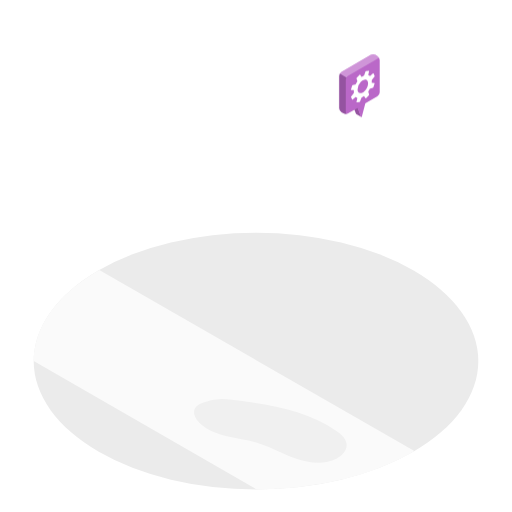
t = 0.00 s
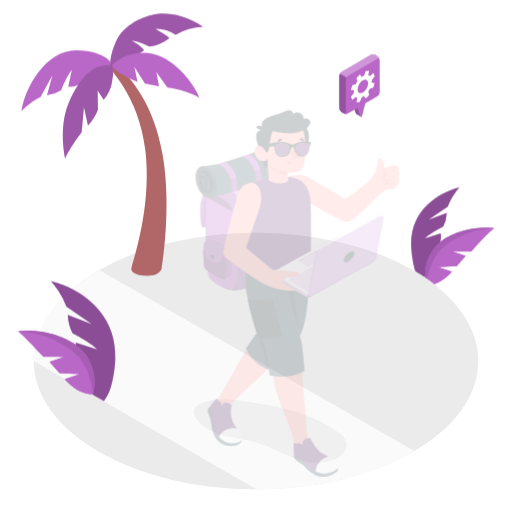
t = 0.70 s
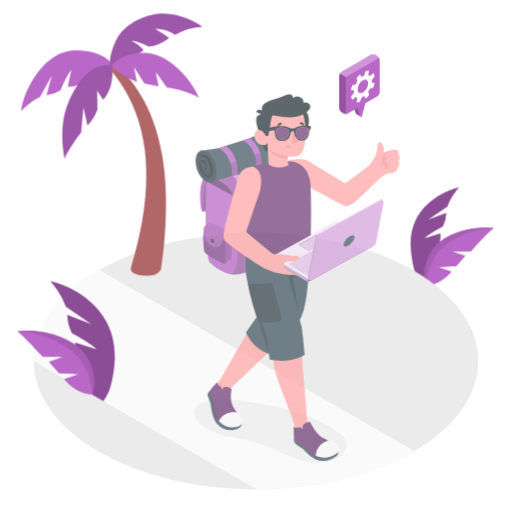
t = 1.40 s
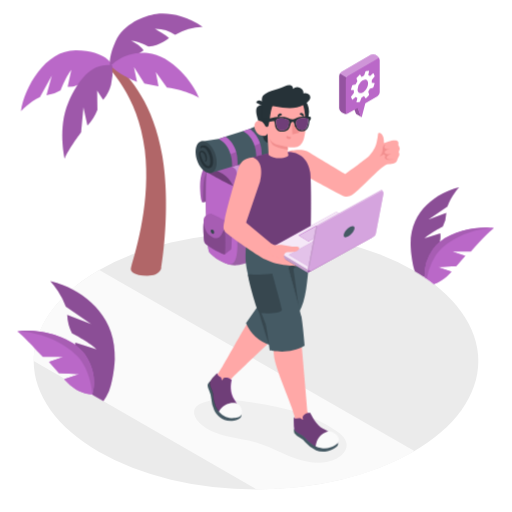
t = 2.10 s
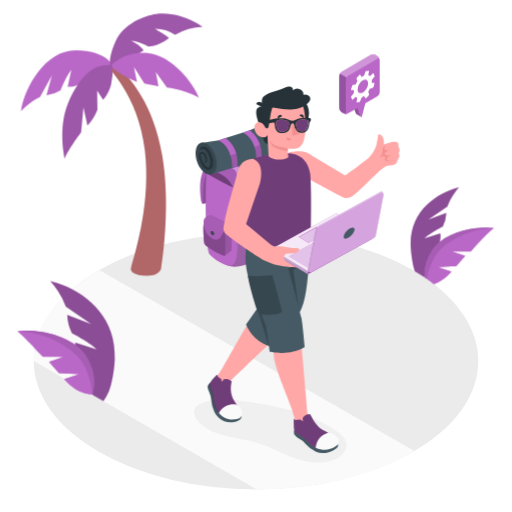
t = 2.80 s

The animated SVG that drew these frames (rendered in a browser with its animation timeline set to each time). Animation: 2 CSS @keyframes rules; one cycle of 2.80 s.

<svg class="animated" id="freepik_stories-digital-nomad" xmlns="http://www.w3.org/2000/svg" viewBox="0 0 500 500" version="1.1" xmlns:xlink="http://www.w3.org/1999/xlink" xmlns:svgjs="http://svgjs.com/svgjs"><style>svg#freepik_stories-digital-nomad:not(.animated) .animable {opacity: 0;}svg#freepik_stories-digital-nomad.animated #freepik--Plants--inject-95 {animation: 1s 1 forwards cubic-bezier(.36,-0.01,.5,1.38) slideLeft;animation-delay: 0s;}svg#freepik_stories-digital-nomad.animated #freepik--Character--inject-95 {animation: 2.8s 1 forwards cubic-bezier(.36,-0.01,.5,1.38) slideUp;animation-delay: 0s;}            @keyframes slideLeft {                0% {                    opacity: 0;                    transform: translateX(-30px);                }                100% {                    opacity: 1;                    transform: translateX(0);                }            }                    @keyframes slideUp {                0% {                    opacity: 0;                    transform: translateY(30px);                }                100% {                    opacity: 1;                    transform: inherit;                }            }        </style><g id="freepik--Floor--inject-95" class="animable" style="transform-origin: 250px 352.6px;"><g id="freepik--floor--inject-95" class="animable" style="transform-origin: 250px 352.6px;"><ellipse id="freepik--floor--inject-95" cx="250" cy="352.6" rx="217.1" ry="125.34" style="fill: rgb(235, 235, 235); transform-origin: 250px 352.6px;" class="animable"></ellipse><path d="M404.69,440.55l-1.18.69q-5.52,3.19-11.33,6.08h0c-.63.33-1.26.63-1.89.95q-9.45,4.62-19.56,8.53c-1.28.5-2.57,1-3.86,1.46l-.32.12-3.59,1.3-.79.26c-1.24.45-2.5.87-3.76,1.29s-2.79.92-4.19,1.36-2.76.86-4.15,1.29a2,2,0,0,0-.35.1l-3.13.92c-2.1.6-4.2,1.17-6.33,1.74-1.06.27-2.12.55-3.19.81s-2.18.55-3.28.82c-2.19.53-4.4,1-6.61,1.52l-3.33.71q-2.22.47-4.47.9c-1.47.29-2.95.55-4.44.83l-.11,0c-1.48.27-3,.53-4.45.77s-3,.49-4.49.72l-.25,0q-6.72,1-13.54,1.79c-.93.12-1.87.22-2.81.32s-1.82.18-2.74.27c-1.34.14-2.69.27-4,.38-1.07.1-2.14.19-3.21.26-.73.07-1.45.11-2.18.17s-1.69.12-2.53.17c-.65.05-1.29.09-1.94.12l-2.87.17c-.82.05-1.63.09-2.45.12s-1.87.09-2.8.11c-.41,0-.83,0-1.24,0-1.14.06-2.27.09-3.41.12-1.55,0-3.11.07-4.66.08s-3.33,0-5,0L32.9,352.48c0-.91,0-1.79.05-2.69,0-1.07.11-2.14.2-3.22,0-.5.09-1,.14-1.48s.11-1,.17-1.5.13-1,.2-1.5.11-.77.18-1.15c.17-1.12.38-2.22.61-3.34.11-.5.21-1,.33-1.49.22-1,.46-1.93.72-2.89.14-.53.29-1.06.44-1.58l.42-1.38c.32-1,.66-2.06,1-3.07.17-.5.35-1,.54-1.49h0c.38-1,.77-1.95,1.18-2.92.21-.49.42-1,.64-1.47s.38-.86.58-1.27c5.41-11.65,13.78-22.94,25.11-33.47l1.08-1,.68-.62c.41-.37.82-.74,1.24-1.09.75-.66,1.52-1.32,2.29-2l1.39-1.16c.46-.38.93-.77,1.41-1.15L75,278.44c1-.76,2-1.51,3-2.26l1.51-1.12,1.18-.87,2.1-1.47c.47-.32.93-.65,1.4-1h0q5.85-4,12.38-7.77c.12-.08.24-.14.37-.21Z" style="fill: rgb(250, 250, 250); transform-origin: 218.795px 370.772px;" id="elyp7c00p0esk" class="animable"></path></g></g><g id="freepik--Shadows--inject-95" class="animable" style="transform-origin: 264.015px 420.814px;"><path d="M228.33,391.19a51.94,51.94,0,0,0-30.43,2c-3,1.13-6,2.71-7.47,5.49-2.56,4.79.58,10.7,4.49,14.47,7.21,6.95,17,10.59,26.71,12.89s19.76,3.41,29.35,6.26c13,3.88,25,10.85,37.8,15.39s27.58,6.47,39.71.29c5.48-2.79,10.53-8.08,10-14.21-.47-5.45-5.09-9.52-9.58-12.65-31.41-21.91-71.19-27-109.24-31.39" style="fill: rgb(240, 240, 240); transform-origin: 264.015px 420.814px;" id="el1abe6ctdlip" class="animable"></path></g><g id="freepik--Plants--inject-95" class="animable" style="transform-origin: 249.605px 202.565px;"><g id="freepik--Palm--inject-95" class="animable" style="transform-origin: 109.105px 141.355px;"><path d="M104.41,64.85s30.56,27.79,37,81.73c5.92,49.56-8.13,96.07-13.47,114.78-1.2,3.71,2.5,8,15.89,8s13.71-8,13.71-8,9.76-58,.89-109.52C149.65,101,128.13,77.47,112.54,62Z" style="fill: rgb(177, 102, 104); transform-origin: 133.282px 165.68px;" id="elqldqomwu14" class="animable"></path><path d="M109.55,63.76s-5.3-14.11-35.29-14.53-50.57,36.52-53.82,59.4c0,0,8.12-9,18.63-13.87L50.61,73.91,45.35,93.1a34,34,0,0,0,13.89-5s4.78-12.79,10.41-20L66.07,84.83a18.73,18.73,0,0,0,9.58-1.78C81.14,80.64,97.61,75.41,109.55,63.76Z" style="fill: rgb(186, 104, 200); transform-origin: 64.995px 78.9282px;" id="el92j6ak0c5aj" class="animable"></path><path d="M107.5,64.5s-2-7.7,5.47-24.33c7.58-16.84,28-25,39.61-26.44s28.33.9,45.19,12.49A56.35,56.35,0,0,0,171,34.11a32.6,32.6,0,0,0-19.8-6s10.9,6.1,13.84,9.18c0,0-9,7.68-20,8.29,0,0-9.34-5.55-17-5.69,0,0,8.76,3.91,12.14,9.17C140.06,49.09,119.35,63.79,107.5,64.5Z" style="fill: rgb(186, 104, 200); transform-origin: 152.513px 38.9251px;" id="elgbwxvo3e0h8" class="animable"></path><g id="el576v18uibfn"><path d="M107.5,64.5s-2-7.7,5.47-24.33c7.58-16.84,28-25,39.61-26.44s28.33.9,45.19,12.49A56.35,56.35,0,0,0,171,34.11a32.6,32.6,0,0,0-19.8-6s10.9,6.1,13.84,9.18c0,0-9,7.68-20,8.29,0,0-9.34-5.55-17-5.69,0,0,8.76,3.91,12.14,9.17C140.06,49.09,119.35,63.79,107.5,64.5Z" style="opacity: 0.15; transform-origin: 152.513px 38.9251px;" class="animable"></path></g><path d="M108.35,64.22s12.27-14.47,35.84-12.42,44.95,29.57,50.1,43.81c0,0-10.73-7.09-31.32-10L152.15,70.41l2.65,13.93L141,81.52,130.82,65.45l2.94,14.47S115.57,72.86,108.35,64.22Z" style="fill: rgb(186, 104, 200); transform-origin: 151.32px 73.6055px;" id="elcm17vqj23so" class="animable"></path><path d="M109.55,63.76a52.33,52.33,0,0,1-1.14,19.06c-2.59,9.54-7.71,14.66-7.71,14.66l-5.84-9,.28,18.74a48.38,48.38,0,0,1-9.76,15.46l-3.9-18-2.29,24.56s-12.77,17.18-16,25.56c0,0-7.1-30,3.54-54.67S91,61,109.55,63.76Z" style="fill: rgb(186, 104, 200); transform-origin: 85.4099px 109.112px;" id="elknv2podlw2l" class="animable"></path><g id="elcvg7y9s9qu"><path d="M109.55,63.76a52.33,52.33,0,0,1-1.14,19.06c-2.59,9.54-7.71,14.66-7.71,14.66l-5.84-9,.28,18.74a48.38,48.38,0,0,1-9.76,15.46l-3.9-18-2.29,24.56s-12.77,17.18-16,25.56c0,0-7.1-30,3.54-54.67S91,61,109.55,63.76Z" style="opacity: 0.15; transform-origin: 85.4099px 109.112px;" class="animable"></path></g></g><g id="freepik--plants--inject-95" class="animable" style="transform-origin: 441.568px 230.125px;"><path d="M436.88,201.69l-18.62,12.75,17.61-6.67a32.15,32.15,0,0,1-3.48,13.53s-11.63,5.64-17.95,11.6L429.93,228a17.17,17.17,0,0,1-.48,8.09c-.1.36-.21.73-.33,1.1-.82,2.47-2,7.16-4,12.71h0a81.84,81.84,0,0,1-6.4,14,57.5,57.5,0,0,1-4.26,6.29c-.09.13-.19.25-.29.38q-4.31-2.88-9-5.63c-1.79-4.58-3.76-15.68-4.12-24.69C399.75,205.8,427,188,448.28,182.9,448.28,182.9,440.5,191.36,436.88,201.69Z" style="fill: rgb(186, 104, 200); transform-origin: 424.643px 226.735px;" id="el6jhvm2ris4" class="animable"></path><g id="elevc8cdic2to"><path d="M436.88,201.69l-18.62,12.75,17.61-6.67a32.15,32.15,0,0,1-3.48,13.53s-11.63,5.64-17.95,11.6L429.93,228a17.17,17.17,0,0,1-.48,8.09c-.1.36-.21.73-.33,1.1-.82,2.47-2,7.16-4,12.71h0a81.84,81.84,0,0,1-6.4,14,57.5,57.5,0,0,1-4.26,6.29c-.09.13-.19.25-.29.38q-4.31-2.88-9-5.63c-1.79-4.58-3.76-15.68-4.12-24.69C399.75,205.8,427,188,448.28,182.9,448.28,182.9,440.5,191.36,436.88,201.69Z" style="opacity: 0.25; transform-origin: 424.643px 226.735px;" class="animable"></path></g><path d="M482.13,222.89h0c-.65.34-11.23,6-22.89,21l-17.62,1.72,12.7,4.37-8.79,10-18,.81,13.26,4.4s-6.83,8.73-17.09,12.15c-2.22-1.72-4.53-3.39-6.92-5.05l-2.23-1.5,0-.59h0a43.13,43.13,0,0,1,8.08-26.79,35.31,35.31,0,0,1,6.89-7.31C444.64,223.82,470.11,220.79,482.13,222.89Z" style="fill: rgb(186, 104, 200); transform-origin: 448.325px 249.808px;" id="elllij37rqifo" class="animable"></path><path d="M482.13,222.89h0c-.52.46-9.05,7.84-22.34,22.73l-18.17,0,12.7,4.37-8.79,10-18,.81,13.26,4.4s-6.83,8.73-17.09,12.15c-2.22-1.72-4.53-3.39-6.92-5.05l-2.23-1.5,0-.59h0a43.13,43.13,0,0,1,8.08-26.79,35.31,35.31,0,0,1,6.89-7.31C444.64,223.82,470.11,220.79,482.13,222.89Z" style="fill: rgb(186, 104, 200); transform-origin: 448.325px 249.813px;" id="elkslex4vrpqr" class="animable"></path><g id="elyfh065feah"><path d="M482.13,222.89c-19,.06-40.83,9.2-52.94,21.93a38.9,38.9,0,0,0-4,5.08h0s0,0,0,0a53.71,53.71,0,0,0-6.4,14h0a72.88,72.88,0,0,0-2,8.37l-2.23-1.5,0-.59h0a43.13,43.13,0,0,1,8.08-26.79,35.31,35.31,0,0,1,6.89-7.31C444.64,223.82,470.11,220.79,482.13,222.89Z" style="opacity: 0.1; transform-origin: 448.33px 247.273px;" class="animable"></path></g></g><g id="freepik--plants--inject-95" class="animable" style="transform-origin: 64.6028px 333.085px;"><path d="M112.06,350.92c-.48,12.12-3.21,25-5.62,31a63.54,63.54,0,0,1-5.44,9.86l-10.35-6c-10-15.27-13.84-32.66-16-39-2.38-7.18-1.09-12.25-1.09-12.25l20.67,6.49c-8.44-7.94-23.94-15.48-23.94-15.48a42.84,42.84,0,0,1-4.66-18l23.49,8.91-24.83-17A72.33,72.33,0,0,0,56.46,284a82.06,82.06,0,0,0-7.32-9.61,93.37,93.37,0,0,1,12.43,3.93C87.05,288.38,113.62,311.45,112.06,350.92Z" style="fill: rgb(186, 104, 200); transform-origin: 80.6328px 333.085px;" id="el5mn62ktl2m" class="animable"></path><g id="elpmei6p3z21j"><path d="M112.06,350.92c-.48,12.11-3.21,25-5.62,31a63,63,0,0,1-5.44,9.86l-10.35-6c-10-15.27-13.84-32.66-16-39-2.38-7.18-1.09-12.25-1.09-12.25l20.67,6.49c-8.44-7.94-23.94-15.48-23.94-15.48a42.84,42.84,0,0,1-4.66-18l23.49,8.91-24.83-17A72.33,72.33,0,0,0,56.46,284a82.06,82.06,0,0,0-7.32-9.61,93.37,93.37,0,0,1,12.43,3.93C87.05,288.38,113.62,311.45,112.06,350.92Z" style="opacity: 0.25; transform-origin: 80.6328px 333.085px;" class="animable"></path></g><path d="M90.24,385.14s6.75-18.66-7.36-39-50.21-25.41-65.8-22.69c0,0,12,6,25.32,23.24l19.46,1.9-14,4.84,9.71,11,19.9.91-14.66,4.86S74.29,385,90.24,385.14Z" style="fill: rgb(186, 104, 200); transform-origin: 54.4669px 353.957px;" id="elx7uti7mt1q" class="animable"></path><path d="M90.24,385.14s6.75-18.66-7.36-39-50.21-25.41-65.8-22.69c0,0,9.54,8.14,24.7,25.13H61.86l-14,4.84,9.71,11,19.9.91-14.66,4.86S74.29,385,90.24,385.14Z" style="fill: rgb(186, 104, 200); transform-origin: 54.4669px 353.957px;" id="el1qn71b8groq" class="animable"></path><g id="ellrh7q7o96w"><path d="M82.88,346.16c14.11,20.32,7.36,39,7.36,39s-1.3-23.36-14.68-37.43-37.51-24.16-58.48-24.24C32.67,320.75,68.78,325.84,82.88,346.16Z" style="opacity: 0.1; transform-origin: 54.4669px 353.983px;" class="animable"></path></g></g></g><g id="freepik--Character--inject-95" class="animable animator-active" style="transform-origin: 290.654px 263.449px;"><g id="freepik--character--inject-95" class="animable" style="transform-origin: 290.654px 263.449px;"><path d="M389.34,149.55a2.49,2.49,0,0,1,.43-.92,4.21,4.21,0,0,0-.09-4.27,5.05,5.05,0,0,1-.62-1c-.28-.78.07-1.64,0-2.47-.26-3.71-7-2.09-9.1-1.35-.61.21-3.62,1.18-5,1.67a20.23,20.23,0,0,0-.74-6.08c-1-3.85-4.89-5.28-5.07-2.94a44,44,0,0,1-1.31,7.87,24.06,24.06,0,0,1-1.79,5.52,29.25,29.25,0,0,1-5.57,7.91c-4.19,4-23.58,17.83-23.58,17.83-5.42-3.48-27.5-16.26-35-21.13-6.93-4.5-20.06-1.19-20.06-1.19L298.28,173s27.43,14.65,35.13,18.82c6.3,3.42,9.47,1.25,16.71-5.21h0c5.76-5.45,13.34-13.31,21.53-20.56,3.27-2.89,5.59-4.38,8-4.49.87,0,1.75-.09,2.62-.19,1.93-.21,4.23-.7,5.17-2.62.32-.66.48-1.39.74-2.07.41-1,1.06-2,1.46-3a4.21,4.21,0,0,0,.29-2.22C389.76,150.85,389.26,150.23,389.34,149.55Z" style="fill: rgb(255, 168, 167); transform-origin: 336.074px 162.243px;" id="el5v27v3wofi" class="animable"></path><path d="M376.71,142.32c-2.22.54-2.91,1.93-3.06,5.05-.08,1.85-.86,5.22-3,6.45a4.8,4.8,0,0,0,2.69-1c1-.91,1.28-1,1.77-.41a3.51,3.51,0,0,0,1.33.89,2.4,2.4,0,0,0-.41,2.84c.86,1.66,5.19,2,8.86.4,0,0-5.88,1.4-7.09-.52s2-4,4.3-4.46c0,0-5.65.94-6.37-.94s1.66-3.09,5-3.71c0,0-4.66.52-5.34-1.09C374.59,143.9,376.06,142.9,376.71,142.32Z" style="fill: rgb(242, 143, 143); transform-origin: 377.77px 149.949px;" id="eltfil79nizq9" class="animable"></path><g id="freepik--Backpack--inject-95" class="animable" style="transform-origin: 237.454px 190.292px;"><path d="M197.14,198.21c1.55,2.17,5.16-.43,11.6-3.51s1.53-32.45,1.53-32.45-10.59.87-11.74,10.91S197.14,198.21,197.14,198.21Z" style="fill: rgb(186, 104, 200); transform-origin: 204.6px 180.63px;" id="elal0p351mg6p" class="animable"></path><g id="elxz3bb8x98a"><path d="M197.14,198.21c1.55,2.17,5.16-.43,11.6-3.51s1.53-32.45,1.53-32.45-10.59.87-11.74,10.91S197.14,198.21,197.14,198.21Z" style="opacity: 0.25; transform-origin: 204.6px 180.63px;" class="animable"></path></g><path d="M248.26,142.21c6.24-.59,20.61,5.56,23.18,10.26,2.69,4.92,16.26,73.37,11.44,80.24-6.06,8.62-37.72,27-52.16,27.67-11.92.54-24.06-9.5-26.12-12.54-3.37-5-5.11-76.37-1.8-82.65C208.17,155,240.31,143,248.26,142.21Z" style="fill: rgb(186, 104, 200); transform-origin: 242.466px 201.286px;" id="elq5kfpvevods" class="animable"></path><g id="elflbwqrb447c"><path d="M248.26,142.21c6.24-.59,20.61,5.56,23.18,10.26,2.69,4.92,16.26,73.37,11.44,80.24-6.06,8.62-37.72,27-52.16,27.67-11.92.54-24.06-9.5-26.12-12.54-3.37-5-5.11-76.37-1.8-82.65C208.17,155,240.31,143,248.26,142.21Z" style="fill: rgb(255, 255, 255); opacity: 0.1; transform-origin: 242.466px 201.286px;" class="animable"></path></g><g id="ely4jimh7hz6"><path d="M248.26,142.21c6.24-.59,20.61,5.56,23.18,10.26,2.69,4.92,16.26,73.37,11.44,80.24-6.06,8.62-37.72,27-52.16,27.67-11.92.54-24.06-9.5-26.12-12.54-3.37-5-5.11-76.37-1.8-82.65C208.17,155,240.31,143,248.26,142.21Z" style="opacity: 0.2; transform-origin: 242.466px 201.286px;" class="animable"></path></g><path d="M201.09,201.6c0-3-.06-5.95-.06-8.81,0-1.14,0-2.27,0-3.38,0-2.22.05-4.36.09-6.39,0-1,.05-2,.08-3,0-1.44.11-2.8.17-4.08s.14-2.48.23-3.57c0-.37.06-.73.09-1.07.27-3.09.64-5.26,1.1-6.15.16-.28.33-.57.53-.87l.2-.29c.14-.2.28-.4.44-.6l.27-.35.49-.56.32-.36c.25-.27.51-.54.79-.82l.56-.53.38-.35.65-.58.33-.28.76-.63c5.79,1.9,11.27,3.71,11.43,3.8.36.2,6.33,3.2,6.72,11.94L229.35,210l.27,3.35c.28,4.69,7.63,47.6-5.79,46.13l-.54,0c-9.13-2.47-17.07-9.23-18.69-11.63a7.55,7.55,0,0,1-.76-2.32c-.09-.46-.19-1-.28-1.53-.05-.28-.09-.57-.14-.87-.14-.92-.27-1.94-.4-3.07,0-.37-.08-.75-.12-1.15-.62-5.92-1.11-14.13-1.44-22.94-.06-1.77-.12-3.55-.17-5.35,0-1.2-.07-2.4-.09-3.61,0-.6,0-1.2,0-1.8C201.13,204,201.11,202.8,201.09,201.6Z" style="fill: rgb(186, 104, 200); transform-origin: 216.454px 209.223px;" id="elcjhvx4afq6i" class="animable"></path><g id="elm8dnz9eulhi"><path d="M201.92,169.21a14.06,14.06,0,0,1,.88-4c5.37-10.17,37.51-22.24,45.46-23,6.24-.59,20.61,5.56,23.18,10.26a38.42,38.42,0,0,1,1.89,6.24c-12,7.58-43.1,24.78-46.51,23.83-4.19-1.17-24.5-12.77-24.89-13.31Z" style="opacity: 0.4; transform-origin: 237.625px 162.374px;" class="animable"></path></g><path d="M199.56,215.82c.36-.22,5.54-4.72,6.15-5.09,1.08-.65,18.11,9.17,19.75,10.92,1.13,1.23.95,21.41.42,22.89-.2.53-6,4.55-6.15,5.08-.54,1.48-18.49-8.45-19.75-11.08S198,216.77,199.56,215.82Z" style="fill: rgb(186, 104, 200); transform-origin: 212.483px 230.234px;" id="elz33oymngkbg" class="animable"></path><g id="el13wt0j7ogpd"><path d="M199.56,215.82c.36-.22,5.54-4.72,6.15-5.09,1.08-.65,18.11,9.17,19.75,10.92,1.13,1.23.95,21.41.42,22.89-.2.53-6,4.55-6.15,5.08-.54,1.48-18.49-8.45-19.75-11.08S198,216.77,199.56,215.82Z" style="opacity: 0.18; transform-origin: 212.483px 230.234px;" class="animable"></path></g><path d="M219.31,226.74c1.14,1.22.95,21.41.42,22.88s-18.49-8.45-19.75-11.08-2-21.77-.42-22.72C200.64,215.17,217.67,225,219.31,226.74Z" style="fill: rgb(186, 104, 200); transform-origin: 209.406px 232.778px;" id="elq4db7ymea8f" class="animable"></path><g id="elf69tvbax1p"><path d="M205.71,210.73c-.61.36-5.78,4.87-6.14,5.08,1.07-.64,18.1,9.18,19.73,10.93l6.15-5.08C223.82,219.89,206.79,210.08,205.71,210.73Z" style="opacity: 0.4; transform-origin: 212.51px 218.72px;" class="animable"></path></g><g id="elip33c4972vh"><path d="M219.31,226.74c1.14,1.22.95,21.41.42,22.88s-18.49-8.45-19.75-11.08-2-21.77-.42-22.72C200.64,215.17,217.67,225,219.31,226.74Z" style="opacity: 0.3; transform-origin: 209.406px 232.778px;" class="animable"></path></g><path d="M225.45,221.66c-1.26-.71-4.74,1.48-6.2,2.93s-2.72,7.86-6.67,9.14-10-3.64-11.46-7-3.36-10.4-1.59-13.1,5.08-4.33,8-3S224.89,218.54,225.45,221.66Z" style="fill: rgb(186, 104, 200); transform-origin: 212.133px 222.048px;" id="elxb5hmz57f9" class="animable"></path><g id="elqrd4jm6x08n"><path d="M225.45,221.66c-1.26-.71-4.74,1.48-6.2,2.93s-2.72,7.86-6.67,9.14-10-3.64-11.46-7-3.36-10.4-1.59-13.1,5.08-4.33,8-3S224.89,218.54,225.45,221.66Z" style="opacity: 0.1; transform-origin: 212.133px 222.048px;" class="animable"></path></g><path d="M207.51,225.72a3,3,0,0,1,1.6,2.68,1.21,1.21,0,0,1-1.77,1.19,2.93,2.93,0,0,1-1.6-2.68C205.79,225.83,206.58,225.29,207.51,225.72Z" style="fill: rgb(55, 71, 79); transform-origin: 207.428px 227.651px;" id="el1lm4hjbt3do" class="animable"></path><path d="M227.27,182.57s-2.81-8.15-13.27-13.26-10.63-3.25-13.45,2.6c-2.54,5.26-2.37,24.2-2.38,26S196,199.55,195.5,188s.36-22.72,10.64-30.31C220,147.46,242,139.88,252.72,141.43s20.59,6.2,20.61,17.28C273.33,158.71,260.92,178,227.27,182.57Z" style="fill: rgb(186, 104, 200); transform-origin: 234.361px 169.991px;" id="elwsrq8jlef2r" class="animable"></path><g id="el2bj9w8zduqi"><path d="M227.27,182.57s-2.81-8.15-13.27-13.26-10.63-3.25-13.45,2.6c-2.54,5.26-2.37,24.2-2.38,26S196,199.55,195.5,188s.36-22.72,10.64-30.31C220,147.46,242,139.88,252.72,141.43s20.59,6.2,20.61,17.28C273.33,158.71,260.92,178,227.27,182.57Z" style="opacity: 0.1; transform-origin: 234.361px 169.991px;" class="animable"></path></g><path d="M255.54,155.39s4.09,2.07,4.46,4.57,2,8.49,1.07,10.21-4.09,2.13-4.57,1-1.37-8.35-2.17-10.18-4-4-4-4Z" style="fill: rgb(186, 104, 200); transform-origin: 255.841px 163.597px;" id="eldualaj3yf0r" class="animable"></path><path d="M231.79,162.6s4,1.76,4.41,4.27,2,8.24,1.11,10-4.09,2.14-4.58,1-1.37-8.34-2.17-10.17-4-3.58-4-3.58Z" style="fill: rgb(186, 104, 200); transform-origin: 232.068px 170.559px;" id="el2gjcw92y4qn" class="animable"></path><g id="elkys9gxrp17"><g style="opacity: 0.3; transform-origin: 243.956px 166.954px;" class="animable"><path d="M255.54,155.39s4.09,2.07,4.46,4.57,2,8.49,1.07,10.21-4.09,2.13-4.57,1-1.37-8.35-2.17-10.18-4-4-4-4Z" style="fill: rgb(255, 255, 255); transform-origin: 255.841px 163.597px;" id="elc020b7wv49c" class="animable"></path><path d="M231.79,162.6s4,1.76,4.41,4.27,2,8.24,1.11,10-4.09,2.14-4.58,1-1.37-8.34-2.17-10.17-4-3.58-4-3.58Z" style="fill: rgb(255, 255, 255); transform-origin: 232.068px 170.559px;" id="eljvt1z4o0jo" class="animable"></path></g></g><path d="M259.22,120.47h0c2.27-.77,5,0,7.79,2.38,5.48,4.83,8.75,14.55,7.31,21.72-.76,3.75-2.67,6-5.11,6.69h0l-62.85,19-10.49-30.63,17.69-2.71,6.5-2.12,21.84-6.92,3-1.08Z" style="fill: rgb(69, 90, 100); transform-origin: 235.265px 145.221px;" id="el18oa9jvw6o5" class="animable"></path><path d="M203.88,141.91c5.48,4.83,8.75,14.55,7.31,21.71s-7.05,9-12.53,4.22-8.76-14.55-7.32-21.71S198.4,137.08,203.88,141.91Z" style="fill: rgb(55, 71, 79); transform-origin: 201.265px 154.864px;" id="elkb69703l2v" class="animable"></path><path d="M243.71,127.22s13.21,7.7,11.83,28.17L250.36,157s1.53-19.71-13-27.65Z" style="fill: rgb(186, 104, 200); transform-origin: 246.501px 142.11px;" id="el6ylznnqw8i" class="animable"></path><path d="M220.06,134.79s13.23,7.27,11.86,27.74l-5.2,1.57s1.34-19.25-13.16-27.19Z" style="fill: rgb(186, 104, 200); transform-origin: 222.79px 149.445px;" id="eldxmtszh6qje" class="animable"></path><g id="el32rfrczvjqk"><g style="opacity: 0.15; transform-origin: 240.386px 152.775px;" class="animable"><path d="M254,141.45a36.75,36.75,0,0,1,1.55,13.94L250.36,157a38.78,38.78,0,0,0-1.82-13.55Z" id="elbtpqwnsqimj" class="animable" style="transform-origin: 252.106px 149.225px;"></path><path d="M230.71,149.79a37.28,37.28,0,0,1,1.21,12.74l-5.2,1.57a37.49,37.49,0,0,0-1.62-12.3Z" id="el0qrt6rgzkia" class="animable" style="transform-origin: 228.566px 156.945px;"></path></g></g><path d="M195.6,149c2.1-1.35,4.35.47,5.38,2.27a9.78,9.78,0,0,1,1,5.05,3.77,3.77,0,0,1-.42,2.12c-.38.55-1,.8-1.5.24-.19-.22,0-.9.35-.82s.23.17.31.05.06-.51.07-.68a10.42,10.42,0,0,0-.25-2,9,9,0,0,0-.91-3,5.81,5.81,0,0,0-1.87-2.07c-.68-.41-1.7-.58-1.94.36-.39,1.5.49,3.53,1,4.93a17.59,17.59,0,0,0,3,5.77c.77.93,2.92,3,4.27,2.15s1.24-3.39,1.25-4.6a17,17,0,0,0-1-5.82,17.88,17.88,0,0,0-3.11-6,5.06,5.06,0,0,0-2.17-1.44c-.67-.23-2.24-.73-2.5.23-.07.23-.53.68-.75.34-.78-1.18.37-2.19,1.54-2.48a6.14,6.14,0,0,1,5.21,1.28c2.1,1.65,3.28,4.66,4.2,7.09a18.76,18.76,0,0,1,1.22,8.19c-.19,2.17-.89,4.9-3.35,5.45-2.63.59-5.38-1.34-6.86-3.37a20.19,20.19,0,0,1-3.2-7.94C194.14,152.58,193.87,150.05,195.6,149Z" style="fill: rgb(38, 50, 56); transform-origin: 201.14px 154.591px;" id="el8j1wbaekznr" class="animable"></path></g><path d="M302.52,229.27l-41.18,1.49-1.13,67.41s-11,8-18,18.08c-5.12,7.29-21.81,38.1-24.77,42.75l-5.55,8.7c-.54,1.55-.23,4.89,3.45,6.76s7.89.72,8.68-.65c0,0,.75-1.74,7.09-7.77s52-49.4,54.45-52.37c3.65-4.44,5.81-8.48,10.2-24.09C301.16,270.22,303,237.72,302.52,229.27Z" style="fill: rgb(255, 168, 167); transform-origin: 257.138px 302.354px;" id="elk3xio0xfc6" class="animable"></path><path d="M303.13,227.62s0,13.43-1.86,34.75-3.59,36.74-12,48.36S268.06,334.64,264,338.31a38.65,38.65,0,0,1-23.82-21.46l12.13-17.24-6.41-64.39Z" style="fill: rgb(69, 90, 100); transform-origin: 271.655px 282.965px;" id="ely1ytmbjs2hb" class="animable"></path><path d="M251.31,301.23s4.71,15.1,5.39,17.62,6,19.49,6,19.49.52-22.74-.49-26.87S251.31,301.23,251.31,301.23Z" style="fill: rgb(55, 71, 79); transform-origin: 257.072px 319.785px;" id="el8cuk0jqmzzb" class="animable"></path><path d="M301.89,234.74s.59,10.68-5.27,18.69-10.25,10.31-10.25,10.31l5.05,35.5-9.92-36.67Z" style="fill: rgb(55, 71, 79); transform-origin: 291.703px 266.99px;" id="el7cbsz1t0yga" class="animable"></path><path d="M205.39,373.75c-.81-.25-2.49,2.44-2.67,3.39s.4,3.16,1.32,5.29a25.68,25.68,0,0,1,2.17,8.08,31.85,31.85,0,0,0,2.94,11.24c2.15,4.45,8.32,12.2,19.34,10.27,6.68-1.18,7.4-4,7.14-5.57Z" style="fill: rgb(69, 90, 100); transform-origin: 219.181px 393.028px;" id="el7ust7yyypin" class="animable"></path><path d="M226.35,372.45c-.9,3.34-2.21,12.55,2.91,19.56,3.45,4.72,5.49,9.51,4.81,14-.71,4.66-17.84.43-20.38-2.66a23.3,23.3,0,0,1-4.91-10.95c-.72-3.52-.44-5.95-1.28-8.54-.9-2.8-3-6.15-2.57-8.8.21-1.46,2.13-3.9,3.92-5.87,1.64-1.81,3-3.65,4.1-3.22l-.68,1.08a10.65,10.65,0,0,0,3.57,2.82c.57.33.64,2.72,1.34,2.87s.51-1.79,1.78-2.25C223.1,369,226.35,372.45,226.35,372.45Z" style="fill: rgb(186, 104, 200); transform-origin: 219.536px 386.994px;" id="elxs2956byj4d" class="animable"></path><g id="el1txxcjjx13g"><path d="M226,372.46c-.9,3.33-2.21,12.55,2.91,19.56,3.45,4.72,5.49,9.51,4.81,14-.71,4.66-17.84.43-20.38-2.66a23.3,23.3,0,0,1-4.91-11c-.72-3.52-.44-6-1.28-8.55-.9-2.8-3-6.14-2.57-8.8.21-1.45,2.13-3.89,3.92-5.86,1.64-1.81,3-3.65,4.1-3.22l-.68,1.07a10.56,10.56,0,0,0,3.57,2.83c.57.32.64,2.72,1.34,2.86s.51-1.78,1.78-2.25C222.7,369,226,372.46,226,372.46Z" style="opacity: 0.4; transform-origin: 219.186px 386.979px;" class="animable"></path></g><path d="M213.69,403.34s3.08-6.85,10.42-8.18,9.26,1.53,10.07,2.53,4.48,6.84-.1,10.58C234.08,408.27,222.45,413.55,213.69,403.34Z" style="fill: rgb(250, 250, 250); transform-origin: 225.014px 402.224px;" id="elols9ucnfm9s" class="animable"></path><path d="M300.32,403.39s-5-57.44-7.3-82.2c-4.58-28.63-13.73-57.7-13.73-57.7s6.19-3.45,11.93-11.69c8.34-12,8.15-22.07,8.15-22.07l-4.82-.33-52.16,2.13c.16,8.62-.16,20.72,1,31.89,2.42,22.9,24.66,63.43,24.66,63.43-.21,3.16-2.49,16.56.74,28.27,5.09,18.47,16.31,41.65,18.41,51.74h0l2.09,8.45,13-3.2-2-8.72Z" style="fill: rgb(255, 168, 167); transform-origin: 272.34px 322.355px;" id="el6kboyb79odt" class="animable"></path><path d="M241.17,229.06c-.85,9.66-1.52,17.63-1.39,24.72s2.15,16.79,5.42,26.6,12.76,33.5,14,36.95,4.25,26.18,4.25,26.18S283.85,348,297.51,339c0,0-2-22.78-3.23-28.56s-12.78-47.84-12.78-47.84,20.66-13.75,21-33.3Z" style="fill: rgb(69, 90, 100); transform-origin: 271.132px 286.845px;" id="el2o1jwj15r7t" class="animable"></path><path d="M287.38,420.07c-.8.36-.26,3.63.25,4.5a11,11,0,0,0,4.33,3.6,17.69,17.69,0,0,1,6.28,5.16,30.13,30.13,0,0,0,10.36,7.81c4.75,2,10.79,1.65,16.09-.93s5.68-4.15,5.33-6.26Z" style="fill: rgb(69, 90, 100); transform-origin: 308.544px 431.248px;" id="elmr2rl9ydpc8" class="animable"></path><path d="M302.91,404.58c1.6,3.23,5.81,11.84,12.4,15.41,5.24,2.85,12.18,5.91,14.74,9.89,2.66,4.14-6.63,8.05-10.8,8.33-3.25.21-7.53.64-11-1.06a27.57,27.57,0,0,1-4.78-3c-3-2.26-5.29-5.24-7.48-7.06s-6.58-3.36-8.1-5.71c-.84-1.29-1-4.52-1-7.3,0-2.56-.41-4.89.76-5.32l.36,1.44a25.78,25.78,0,0,0,4.83-.42c.67-.14,2.38,1.69,3,1.32s-.83-1.75-.16-3C298,404.08,302.91,404.58,302.91,404.58Z" style="fill: rgb(186, 104, 200); transform-origin: 308.671px 421.489px;" id="elqmbr0vf7aoj" class="animable"></path><g id="eldrdae5f6pbs"><path d="M302.91,404.58c1.6,3.23,5.81,11.84,12.4,15.41,5.24,2.85,12.18,5.91,14.74,9.89,2.66,4.14-6.63,8.05-10.8,8.33-3.25.21-7.53.64-11-1.06a27.57,27.57,0,0,1-4.78-3c-3-2.26-5.29-5.24-7.48-7.06s-6.58-3.36-8.1-5.71c-.84-1.29-1-4.52-1-7.3,0-2.56-.41-4.89.76-5.32l.36,1.44a25.78,25.78,0,0,0,4.83-.42c.67-.14,2.38,1.69,3,1.32s-.83-1.75-.16-3C298,404.08,302.91,404.58,302.91,404.58Z" style="opacity: 0.4; transform-origin: 308.671px 421.489px;" class="animable"></path></g><path d="M308.28,437.15s.47-8.32,7.16-12.32,9.58-1.25,10.75-.58,6.92,4.35,3.83,9.7C330,434,321.49,443.14,308.28,437.15Z" style="fill: rgb(250, 250, 250); transform-origin: 319.601px 430.945px;" id="elhkq3eas4sff" class="animable"></path><path d="M302.86,169.77c-1.26-9.14-6.93-19.5-21.09-20.06l-18.28.87c-4.5,1.17-16.75,4.17-21.45,5.82l-.88,37.08s-1.12,28.58-.77,43.89c13.09,8.3,45,9.95,62.88-3.62C303.8,221.11,304.11,178.82,302.86,169.77Z" style="fill: rgb(186, 104, 200); transform-origin: 272.028px 196.744px;" id="el8yddna8bhja" class="animable"></path><g id="elxzekmihry9b"><path d="M302.86,169.77c-1.26-9.14-6.93-19.5-21.09-20.06l-18.28.87c-4.5,1.17-16.75,4.17-21.45,5.82l-.88,37.08s-1.12,28.58-.77,43.89c13.09,8.3,45,9.95,62.88-3.62C303.8,221.11,304.11,178.82,302.86,169.77Z" style="opacity: 0.4; transform-origin: 272.028px 196.744px;" class="animable"></path></g><path d="M301.77,110.31a18.4,18.4,0,0,0-36.75-.75l-8.46-5.79a6.5,6.5,0,0,0-5.34,2.07c-2.25,2.45-.71,9.84,2.42,17,0,0,3.25,13.16,4.45,15.3a6,6,0,0,0,3.56,2.69l-.43-8,33.38-3-3.35-2.3A18.4,18.4,0,0,0,301.77,110.31Z" style="fill: rgb(38, 50, 56); transform-origin: 275.966px 116.624px;" id="elfscrq8mlzlo" class="animable"></path><path d="M260.56,123.26c-1,.67-2.63-1.33-4-2.66s-5.7-3.07-7.7,1.51,2.24,10.6,5.65,11.55c5.88,1.64,6.63-2.12,6.63-2.12l1.13,21c5.2,5.44,22.31,3.54,18.92-1.17L281,145s5.3.63,7.86.15c4.26-.8,6.84-4.27,8-8.94,1.84-7.51,2.44-13.55.2-28.13-2.46-16-21.13-15.53-31-8.87S260.56,123.26,260.56,123.26Z" style="fill: rgb(255, 168, 167); transform-origin: 273.425px 125.347px;" id="elsvuwuml162q" class="animable"></path><path d="M300.83,93a6.9,6.9,0,0,0-4.53-.44,5.47,5.47,0,0,0-3.37-5.44,6.32,6.32,0,0,0-6.89,1c.42-1.63-1.09-3.26-2.75-3.6a8.84,8.84,0,0,0-4.91.9c-2.33.94-4.62,2-7,2.82-4.17,1.47-8.63,2.35-12.39,4.7a7.71,7.71,0,0,0-2.34,2.06,6.62,6.62,0,0,0-1,4.18,8.53,8.53,0,0,0,.23,1.43,3.83,3.83,0,0,0-1-.76,3.57,3.57,0,0,0-4.83,1.77l6.39,3.17c-.13,1.28-.27,2.55-.38,3.83-.28,3.39-.86,7.33,0,10.67a2.48,2.48,0,0,0,.43,1.12,6.1,6.1,0,0,1,.89,1.11l1.13,2c.51.91,1.31,2,2.5,1.83.66-.08,1-1,1.14-1.54,1.59-6,1.54-12.32,3.54-18.17a1,1,0,0,1,.26-.46,1.07,1.07,0,0,1,.81-.1c3,.49,6.1,1,9.16,1.35,6.95.82,14.4.88,20.46-2.63,2.36-1.37,6.32-4.19,6.69-7.14A3.92,3.92,0,0,0,300.83,93Z" style="fill: rgb(38, 50, 56); transform-origin: 276.561px 104.92px;" id="elxuk9va8csqg" class="animable"></path><path d="M281,145s-9.62-1.62-13-3.28a11,11,0,0,1-4.77-4.42,15.1,15.1,0,0,0,2.8,5.3c2.54,3.05,15.06,4.94,15.06,4.94Z" style="fill: rgb(242, 143, 143); transform-origin: 272.16px 142.42px;" id="elklx37ysuipk" class="animable"></path><path d="M277.9,121.19a1.71,1.71,0,1,1-1.77-1.72A1.75,1.75,0,0,1,277.9,121.19Z" style="fill: rgb(38, 50, 56); transform-origin: 276.19px 121.179px;" id="el6uxvfbar5xt" class="animable"></path><path d="M275.43,113.6l-4.17,2.12a2.45,2.45,0,0,1,1.07-3.22A2.28,2.28,0,0,1,275.43,113.6Z" style="fill: rgb(38, 50, 56); transform-origin: 273.226px 113.989px;" id="elvv8um1rzc7" class="animable"></path><path d="M279.84,134.05l4.43,1.5a2.29,2.29,0,0,1-2.92,1.54A2.44,2.44,0,0,1,279.84,134.05Z" style="fill: rgb(242, 143, 143); transform-origin: 281.998px 135.628px;" id="elgpkuo9ht5xk" class="animable"></path><path d="M296.21,115.37l-3.74-2.64a2.21,2.21,0,0,1,3.13-.55A2.33,2.33,0,0,1,296.21,115.37Z" style="fill: rgb(38, 50, 56); transform-origin: 294.532px 113.564px;" id="elv49rsfc3zpg" class="animable"></path><path d="M268,116l-15,3.13a5.48,5.48,0,0,1,4.33,2.19l10.61-2Z" style="fill: rgb(38, 50, 56); transform-origin: 260.5px 118.66px;" id="el0zu1wyk4g5yo" class="animable"></path><path d="M295.25,120.88a1.71,1.71,0,1,1-1.77-1.73A1.76,1.76,0,0,1,295.25,120.88Z" style="fill: rgb(38, 50, 56); transform-origin: 293.54px 120.859px;" id="elbe1sw1mctk" class="animable"></path><path d="M302.57,115.35l-1-.11c-3.17-.28-7.31-.31-9.82.51-3.15,1-4.28,2.13-6,2.17s-3-1-6.33-2c-2.66-.71-7.09-.53-10.49-.12l-1.05.14a1.75,1.75,0,0,0-1.2,1.79,3.82,3.82,0,0,0,1,2,2.32,2.32,0,0,1,.32.82c.34,1.43.51,4.16,1.18,5.67a6.76,6.76,0,0,0,1.31,2,6.37,6.37,0,0,0,.67.6l.39.26a6,6,0,0,0,1.17.55l.2.06.31.09.32.07a6.5,6.5,0,0,0,1,.15c.14,0,.29,0,.44,0h.56c4.31-.06,6.15-2.19,7.26-4.37s.89-5.22,2.87-5.25h.19a.57.57,0,0,1,.18,0c1.46.32,1.23,3.12,2.11,5.12a8.44,8.44,0,0,0,1.37,2.17q.17.18.33.33l.18.16.18.15.17.13.19.13.14.09.1.06a5.92,5.92,0,0,0,1.7.67l.16,0a8.52,8.52,0,0,0,2.1.18,6.32,6.32,0,0,0,6.15-4.06c.69-1.54,1-4.28,1.34-5.72a1.87,1.87,0,0,1,.38-.76,4.07,4.07,0,0,0,.95-2.11C303.68,116.23,303.11,115.41,302.57,115.35Zm-20.82,8.43a6.76,6.76,0,0,1-1.55,3h0a6.18,6.18,0,0,1-4.72,1.8,5,5,0,0,1-4.48-2.11l-.14-.21-.12-.21-.11-.2-.09-.18-.07-.15a.61.61,0,0,1,0-.12l-.09-.22h0a6.64,6.64,0,0,1-.21-.63,0,0,0,0,1,0,0c0-.13-.07-.26-.1-.38s-.1-.43-.14-.61a.52.52,0,0,1,0-.11l0-.11c-.3-1.51-.64-4.46.11-5.14s2.72-1.42,5.93-1.16l.34,0a14.3,14.3,0,0,1,1.46.23l.56.13a12.48,12.48,0,0,1,1.42.45l.44.18a4.91,4.91,0,0,1,.46.22.31.31,0,0,1,.1,0l.17.09a2.75,2.75,0,0,1,.94.78C282.37,120.14,282.14,122.1,281.75,123.78Zm18.72-1c-.27,1.18-.85,3.73-3.12,4.88a5.62,5.62,0,0,1-2.4.58,5,5,0,0,1-4.75-2.17,0,0,0,0,1,0,0l-.09-.14-.09-.16-.05-.08-.12-.24-.12-.28-.06-.13,0-.08a.49.49,0,0,0,0-.11l0-.09a7.31,7.31,0,0,1-.28-1.12c-.3-1.67-.44-3.62.18-4.56s3-2,5.29-2.32a13.68,13.68,0,0,1,1.47-.14h1.06l.24,0,.4,0a7.16,7.16,0,0,1,.74.12l.17,0h.05l.12,0,.17.05.21.07a2.83,2.83,0,0,1,.35.14l.06,0a2.69,2.69,0,0,1,.78.5C301.25,118.31,300.81,121.29,300.47,122.8Z" style="fill: rgb(38, 50, 56); transform-origin: 285.142px 122.531px;" id="eljzn63dcekb" class="animable"></path><path d="M281.75,123.78a6.76,6.76,0,0,1-1.55,3h0a6.18,6.18,0,0,1-4.72,1.8,5,5,0,0,1-4.48-2.11l-.14-.21-.12-.21-.11-.2-.09-.18-.07-.15a.61.61,0,0,1,0-.12l-.09-.22h0a6.64,6.64,0,0,1-.21-.63,0,0,0,0,1,0,0c0-.13-.07-.26-.1-.38s-.1-.43-.14-.61a.52.52,0,0,1,0-.11l0-.11c-.3-1.51-.64-4.46.11-5.14s2.72-1.42,5.93-1.16l.34,0a14.3,14.3,0,0,1,1.46.23l.56.13a12.48,12.48,0,0,1,1.42.45l.44.18a4.91,4.91,0,0,1,.46.22.31.31,0,0,1,.1,0l.17.09a2.75,2.75,0,0,1,.94.78C282.37,120.14,282.14,122.1,281.75,123.78Z" style="fill: rgb(186, 104, 200); transform-origin: 275.87px 122.791px;" id="el73tjq3r0m6n" class="animable"></path><g id="elou3aq8ar8rj"><path d="M281.75,123.78a6.76,6.76,0,0,1-1.55,3h0a6.18,6.18,0,0,1-4.72,1.8,5,5,0,0,1-4.48-2.11l-.14-.21-.12-.21-.11-.2-.09-.18-.07-.15a.61.61,0,0,1,0-.12l-.09-.22h0a6.64,6.64,0,0,1-.21-.63,0,0,0,0,1,0,0c0-.13-.07-.26-.1-.38s-.1-.43-.14-.61a.52.52,0,0,1,0-.11l0-.11c-.3-1.51-.64-4.46.11-5.14s2.72-1.42,5.93-1.16l.34,0a14.3,14.3,0,0,1,1.46.23l.56.13a12.48,12.48,0,0,1,1.42.45l.44.18a4.91,4.91,0,0,1,.46.22.31.31,0,0,1,.1,0l.17.09a2.75,2.75,0,0,1,.94.78C282.37,120.14,282.14,122.1,281.75,123.78Z" style="opacity: 0.4; transform-origin: 275.87px 122.791px;" class="animable"></path></g><path d="M300.47,122.8c-.27,1.18-.85,3.73-3.12,4.88a5.62,5.62,0,0,1-2.4.58,5,5,0,0,1-4.75-2.17,0,0,0,0,1,0,0l-.09-.14-.09-.16-.05-.08-.12-.24-.12-.28-.06-.13,0-.08a.49.49,0,0,0,0-.11l0-.09a7.31,7.31,0,0,1-.28-1.12c-.3-1.67-.44-3.62.18-4.56s3-2,5.29-2.32a13.68,13.68,0,0,1,1.47-.14h1.06l.24,0,.4,0a7.16,7.16,0,0,1,.74.12l.17,0h.05l.12,0,.17.05.21.07a2.83,2.83,0,0,1,.35.14l.06,0a2.69,2.69,0,0,1,.78.5C301.25,118.31,300.81,121.29,300.47,122.8Z" style="fill: rgb(186, 104, 200); transform-origin: 295.045px 122.468px;" id="el9moyiybh765" class="animable"></path><g id="elpzeccvv0jp"><path d="M300.47,122.8c-.27,1.18-.85,3.73-3.12,4.88a5.62,5.62,0,0,1-2.4.58,5,5,0,0,1-4.75-2.17,0,0,0,0,1,0,0l-.09-.14-.09-.16-.05-.08-.12-.24-.12-.28-.06-.13,0-.08a.49.49,0,0,0,0-.11l0-.09a7.31,7.31,0,0,1-.28-1.12c-.3-1.67-.44-3.62.18-4.56s3-2,5.29-2.32a13.68,13.68,0,0,1,1.47-.14h1.06l.24,0,.4,0a7.16,7.16,0,0,1,.74.12l.17,0h.05l.12,0,.17.05.21.07a2.83,2.83,0,0,1,.35.14l.06,0a2.69,2.69,0,0,1,.78.5C301.25,118.31,300.81,121.29,300.47,122.8Z" style="opacity: 0.4; transform-origin: 295.045px 122.468px;" class="animable"></path></g><polygon points="284.94 121.08 285.5 132.69 292.32 130.98 284.94 121.08" style="fill: rgb(242, 143, 143); transform-origin: 288.63px 126.885px;" id="elv5zfnu7egoq" class="animable"></polygon><path d="M242.05,269.37s15.23.69,23.77-.89c0,0,8.9,31.56,9.37,35.22s-14.85,3.92-17.95,3.5-5.49-.85-7.86-8.9S243.08,277.32,242.05,269.37Z" style="fill: rgb(55, 71, 79); transform-origin: 258.625px 287.915px;" id="elve6o63qtww9" class="animable"></path><path d="M246.78,155c-8.78,1.52-11.94,3.54-14.61,12.78-2.86,9.92-10.86,37.76-12.71,47.69-1.13,6.11-2.89,10,2.29,14,6.63,5.15,26.05,19.4,37.77,25.54s30.22,6.25,30.22,6.25l-12.84-7.77-.55-4.7-36.08-30.06,13.78-40.57S259.15,158.92,246.78,155Z" style="fill: rgb(255, 168, 167); transform-origin: 253.987px 208.13px;" id="elf5uhk8jzuj9" class="animable"></path><path d="M265.18,243.12l0,1.2a3.41,3.41,0,0,0,1.63,3l32,19.39a3.4,3.4,0,0,0,3.4.07l60.27-33a3.38,3.38,0,0,0,1.77-2.91l0-.83-63.72,34.94Z" style="fill: rgb(186, 104, 200); transform-origin: 314.714px 248.621px;" id="eljvz57h7l4p" class="animable"></path><g id="elkfgg4r0f1gn"><g style="opacity: 0.5; transform-origin: 314.714px 248.621px;" class="animable"><path d="M265.18,243.12l0,1.2a3.41,3.41,0,0,0,1.63,3l32,19.39a3.4,3.4,0,0,0,3.4.07l60.27-33a3.38,3.38,0,0,0,1.77-2.91l0-.83-63.72,34.94Z" style="fill: rgb(255, 255, 255); transform-origin: 314.714px 248.621px;" id="eljn3opk7ici" class="animable"></path></g></g><g id="el3to1u1wa8o"><g style="opacity: 0.1; transform-origin: 314.714px 248.621px;" class="animable"><path d="M265.18,243.12l0,1.2a3.41,3.41,0,0,0,1.63,3l32,19.39a3.4,3.4,0,0,0,3.4.07l60.27-33a3.38,3.38,0,0,0,1.77-2.91l0-.83-63.72,34.94Z" id="elb9d9w0polpg" class="animable" style="transform-origin: 314.714px 248.621px;"></path></g></g><path d="M364.28,230l-34.84-21.15a2,2,0,0,0-2,0l-62,34a.45.45,0,0,0,0,.78l35.17,21.36Z" style="fill: rgb(186, 104, 200); transform-origin: 314.747px 236.786px;" id="elstrdtw6lztc" class="animable"></path><g id="elbwsl4xl2y0r"><g style="opacity: 0.85; transform-origin: 314.747px 236.786px;" class="animable"><path d="M364.28,230l-34.84-21.15a2,2,0,0,0-2,0l-62,34a.45.45,0,0,0,0,.78l35.17,21.36Z" style="fill: rgb(255, 255, 255); transform-origin: 314.747px 236.786px;" id="el87r41ch3mrj" class="animable"></path></g></g><polygon points="300.86 261.61 282.06 250.21 337.87 219.62 356.77 230.96 300.86 261.61" style="fill: rgb(186, 104, 200); transform-origin: 319.415px 240.615px;" id="elzibcnwqeoo" class="animable"></polygon><g id="el4zitsk13mff"><g style="opacity: 0.6; transform-origin: 319.415px 240.615px;" class="animable"><polygon points="300.86 261.61 282.06 250.21 337.87 219.62 356.77 230.96 300.86 261.61" style="fill: rgb(255, 255, 255); transform-origin: 319.415px 240.615px;" id="eldvglf9t8k" class="animable"></polygon></g></g><polygon points="291.62 231.18 291.97 231.39 301.18 236.98 317.98 227.76 318.33 227.58 308.77 221.78 291.62 231.18" style="fill: rgb(186, 104, 200); transform-origin: 304.975px 229.38px;" id="elze53ztpwhpj" class="animable"></polygon><polygon points="291.97 231.39 301.18 236.98 317.98 227.76 308.76 222.17 291.97 231.39" style="fill: rgb(186, 104, 200); transform-origin: 304.975px 229.575px;" id="elxiemxjtdkvo" class="animable"></polygon><g id="el57p908o6yxg"><g style="opacity: 0.6; transform-origin: 304.975px 229.575px;" class="animable"><polygon points="291.97 231.39 301.18 236.98 317.98 227.76 308.76 222.17 291.97 231.39" style="fill: rgb(255, 255, 255); transform-origin: 304.975px 229.575px;" id="eldsop5hh5ajj" class="animable"></polygon></g></g><path d="M300.56,264.92l-.05,2.27a3.46,3.46,0,0,0,1.71-.42l60.27-33a3.38,3.38,0,0,0,1.77-2.91l0-.83Z" style="fill: rgb(186, 104, 200); transform-origin: 332.385px 248.61px;" id="elr0ayy8eg9u" class="animable"></path><g id="elsep7laf1pe"><g style="opacity: 0.03; transform-origin: 332.385px 248.61px;" class="animable"><path d="M300.56,264.92l-.05,2.27a3.46,3.46,0,0,0,1.71-.42l60.27-33a3.38,3.38,0,0,0,1.77-2.91l0-.83Z" style="fill: rgb(255, 255, 255); transform-origin: 332.385px 248.61px;" id="els3idppz2b4l" class="animable"></path></g></g><g id="elfwaifl3iv29"><g style="opacity: 0.2; transform-origin: 332.385px 248.61px;" class="animable"><path d="M300.56,264.92l-.05,2.27a3.46,3.46,0,0,0,1.71-.42l60.27-33a3.38,3.38,0,0,0,1.77-2.91l0-.83Z" id="elprb7og098v" class="animable" style="transform-origin: 332.385px 248.61px;"></path></g></g><path d="M301.51,265.45a4.05,4.05,0,0,0,3.48-.19l60-32.91a4,4,0,0,0,2-2.77L374.36,191a4.93,4.93,0,0,0,.07-.66,4,4,0,0,0-1.13-2.89l-62.36,34.2a3,3,0,0,0-1.5,2Z" style="fill: rgb(186, 104, 200); transform-origin: 337.971px 226.602px;" id="el7rjiswzeov6" class="animable"></path><g id="elk5u9ldyt2r"><g style="opacity: 0.4; transform-origin: 337.971px 226.602px;" class="animable"><path d="M301.51,265.45a4.05,4.05,0,0,0,3.48-.19l60-32.91a4,4,0,0,0,2-2.77L374.36,191a4.93,4.93,0,0,0,.07-.66,4,4,0,0,0-1.13-2.89l-62.36,34.2a3,3,0,0,0-1.5,2Z" style="fill: rgb(255, 255, 255); transform-origin: 337.971px 226.602px;" id="elu0fse5fqfh" class="animable"></path></g></g><path d="M300.56,264.93l.4.24a5.68,5.68,0,0,0,.55.28l7.93-41.72a3,3,0,0,1,1.5-2l62.36-34.2a3.94,3.94,0,0,0-.81-.64L310,221.1a3,3,0,0,0-1.49,2.05Z" style="fill: rgb(186, 104, 200); transform-origin: 336.93px 226.17px;" id="elegj4x8mnvjf" class="animable"></path><g id="elj2oslcp1amh"><g style="opacity: 0.6; transform-origin: 336.93px 226.17px;" class="animable"><path d="M300.56,264.93l.4.24a5.68,5.68,0,0,0,.55.28l7.93-41.72a3,3,0,0,1,1.5-2l62.36-34.2a3.94,3.94,0,0,0-.81-.64L310,221.1a3,3,0,0,0-1.49,2.05Z" style="fill: rgb(255, 255, 255); transform-origin: 336.93px 226.17px;" id="el1vsd9snpn5z" class="animable"></path></g></g><path d="M310,222.47l-.94-.58a3,3,0,0,0-.58,1.26l-7.95,41.78.4.24a5.68,5.68,0,0,0,.55.28l7.93-41.72A2.93,2.93,0,0,1,310,222.47Z" style="fill: rgb(186, 104, 200); transform-origin: 305.265px 243.67px;" id="elim8xxklhea9" class="animable"></path><g id="elxr469i661w"><path d="M310,222.47l-.94-.58a3,3,0,0,0-.58,1.26l-7.95,41.78.4.24a5.68,5.68,0,0,0,.55.28l7.93-41.72A2.93,2.93,0,0,1,310,222.47Z" style="fill: rgb(255, 255, 255); opacity: 0.5; transform-origin: 305.265px 243.67px;" class="animable"></path></g><g id="el0292dreerdyz"><path d="M310,222.47l-.94-.58a3,3,0,0,0-.58,1.26l-7.95,41.78.4.24a5.68,5.68,0,0,0,.55.28l7.93-41.72A2.93,2.93,0,0,1,310,222.47Z" style="opacity: 0.1; transform-origin: 305.265px 243.67px;" class="animable"></path></g><path d="M335.67,230.47c.49-2.58,3.24-6,6.14-7.55s4.85-.79,4.36,1.79-3.24,6-6.14,7.55S335.18,233.05,335.67,230.47Z" style="fill: rgb(69, 90, 100); transform-origin: 340.92px 227.59px;" id="elr6n8jvrok" class="animable"></path><path d="M264.91,239.19c3.35,2.36,7,1,11.43,1.51s8.27,1.63,11.84,1.52,5.34.63,2.84,3.49-9.69,1.22-11.62,2.09-3.15,4-.91,6.6c2.1,2.44-12-2.28-13.83-5.17S262.36,239.56,264.91,239.19Z" style="fill: rgb(255, 168, 167); transform-origin: 277.665px 247.134px;" id="elpqxszbdbl6" class="animable"></path></g></g><g id="freepik--speech-bubble--inject-95" class="animable" style="transform-origin: 351px 83.6432px;"><g id="freepik--speach-bubble--inject-95" class="animable" style="transform-origin: 351px 83.6432px;"><path d="M352.57,114.14l-3.1-8.82,2.49-7.2v-4.4l-7.63,4.4v4.41l3.28,8.68a.44.44,0,0,0,.22.19h0Z" style="fill: rgb(186, 104, 200); transform-origin: 348.45px 103.93px;" id="el80rgrsvrq3g" class="animable"></path><g id="ella7u7zqffxn"><path d="M352.57,114.14l-3.1-8.82,2.49-7.2v-4.4l-7.63,4.4v4.41l3.28,8.68a.44.44,0,0,0,.22.19h0Z" style="opacity: 0.2; transform-origin: 348.45px 103.93px;" class="animable"></path></g><path d="M370.8,58.68a5.06,5.06,0,0,0-2.29-4l-1.87-1.08a5,5,0,0,0-4.57,0L333.49,70.17a5,5,0,0,0-2.29,4v31.45a5.06,5.06,0,0,0,2.29,4l1.86,1.08a5.06,5.06,0,0,0,4.58,0l9.19-5.31L352.4,114a.49.49,0,0,0,.88-.08l3.46-13,11.77-6.81a5.06,5.06,0,0,0,2.29-4Z" style="fill: rgb(186, 104, 200); transform-origin: 351px 83.6432px;" id="el01qgo75jepjp" class="animable"></path><g id="elok9mlqm0qn9"><path d="M331.2,105.58a5.06,5.06,0,0,0,2.29,4l1.86,1.08a5.09,5.09,0,0,0,4.19.18c-1.08.41-1.9-.2-1.9-1.5V77.85a4.68,4.68,0,0,1,.67-2.25l-6.44-3.72a4.71,4.71,0,0,0-.67,2.25Z" style="opacity: 0.2; transform-origin: 335.37px 91.5431px;" class="animable"></path></g><g id="el36r83429d79"><path d="M370.72,58c-.27-1-1.15-1.28-2.21-.67L339.93,73.89a4.44,4.44,0,0,0-1.61,1.71l-6.44-3.72a4.56,4.56,0,0,1,1.61-1.7l28.57-16.54a5.13,5.13,0,0,1,4.58,0l1.87,1.08A5,5,0,0,1,370.72,58Z" style="fill: rgb(255, 255, 255); opacity: 0.3; transform-origin: 351.3px 64.3503px;" class="animable"></path></g><path d="M365.68,81h0l-.16,0-2.19-.12a.36.36,0,0,1-.37-.36c0-.34.05-.69.05-1a9.84,9.84,0,0,0,0-1.09,1,1,0,0,1,.24-.64l2.44-3a.67.67,0,0,0,.15-.61l-1.16-2.56s0-.07-.07-.08h0a.34.34,0,0,0-.37.11L361.56,74a.46.46,0,0,1-.57.09,4,4,0,0,0-1.12-.65.41.41,0,0,1-.26-.45l.81-3.65a.23.23,0,0,0-.12-.26.36.36,0,0,0-.24,0l-2.55.25a.7.7,0,0,0-.56.39l-1.38,3.71a1.22,1.22,0,0,1-.56.54,11.2,11.2,0,0,0-1.58.91c-.21.15-.45.16-.54,0l-1.31-2c-.09-.14-.3-.11-.47.06l-2.8,3a.78.78,0,0,0-.22.62l.78,2.64a.84.84,0,0,1-.14.63A21.93,21.93,0,0,0,347.44,82a1,1,0,0,1-.61.45l-2.39.58a.8.8,0,0,0-.55.45l-1.2,4.06a.29.29,0,0,0,.3.37l2.19.12a.36.36,0,0,1,.37.36,11.46,11.46,0,0,0,0,2.11,1,1,0,0,1-.24.64l-2.44,3a.67.67,0,0,0-.15.61l1.16,2.56a.22.22,0,0,0,.07.09h0a.15.15,0,0,0,.09,0h0a.44.44,0,0,0,.28-.13l2.61-2.39a.47.47,0,0,1,.57-.09,4.14,4.14,0,0,0,1.11.65.42.42,0,0,1,.27.45l-.81,3.66a.23.23,0,0,0,.11.25h0a.37.37,0,0,0,.24,0l2.55-.26a.7.7,0,0,0,.56-.39l1.39-3.7a1.15,1.15,0,0,1,.55-.54c.27-.13.54-.27.81-.43a9.06,9.06,0,0,0,.77-.49c.22-.14.46-.15.55,0l1.31,2a.09.09,0,0,0,.06.06c.11.07.27,0,.41-.12l2.8-3a.73.73,0,0,0,.21-.62l-.78-2.63a.92.92,0,0,1,.15-.64,19.25,19.25,0,0,0,1.28-2.24,1.05,1.05,0,0,1,.61-.45l2.4-.58a.78.78,0,0,0,.54-.45l1.21-4.06A.28.28,0,0,0,365.68,81ZM352.89,90.9l-.14,0-.1,0-.23,0-.26,0h-.24a2.54,2.54,0,0,1-2.4-1.62,4.08,4.08,0,0,1-.35-1.33,4.59,4.59,0,0,1,0-.75,11.39,11.39,0,0,1,3.16-7.25,8.59,8.59,0,0,1,1.93-1.56,5,5,0,0,1,.65-.33,4.1,4.1,0,0,1,1.8-.39s0,0,0,0H357a2.57,2.57,0,0,1,2,1.59c1.09,2.39-.16,6.57-2.77,9.33A7.34,7.34,0,0,1,352.89,90.9Z" style="fill: rgb(255, 255, 255); transform-origin: 354.269px 84.4397px;" id="elmdjp4dr9lxb" class="animable"></path></g></g><defs>     <filter id="active" height="200%">         <feMorphology in="SourceAlpha" result="DILATED" operator="dilate" radius="2"></feMorphology>                <feFlood flood-color="#32DFEC" flood-opacity="1" result="PINK"></feFlood>        <feComposite in="PINK" in2="DILATED" operator="in" result="OUTLINE"></feComposite>        <feMerge>            <feMergeNode in="OUTLINE"></feMergeNode>            <feMergeNode in="SourceGraphic"></feMergeNode>        </feMerge>    </filter>    <filter id="hover" height="200%">        <feMorphology in="SourceAlpha" result="DILATED" operator="dilate" radius="2"></feMorphology>                <feFlood flood-color="#ff0000" flood-opacity="0.5" result="PINK"></feFlood>        <feComposite in="PINK" in2="DILATED" operator="in" result="OUTLINE"></feComposite>        <feMerge>            <feMergeNode in="OUTLINE"></feMergeNode>            <feMergeNode in="SourceGraphic"></feMergeNode>        </feMerge>            <feColorMatrix type="matrix" values="0   0   0   0   0                0   1   0   0   0                0   0   0   0   0                0   0   0   1   0 "></feColorMatrix>    </filter></defs></svg>